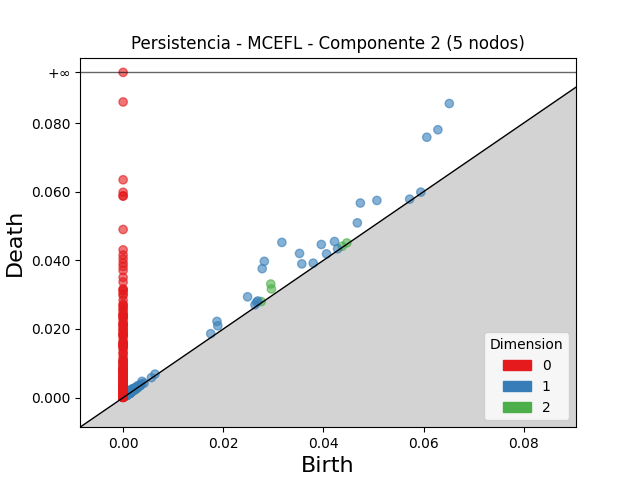

The file beside this chart, header and first rows:
dimension, birth, death
2, 0.02949, 0.03311
2, 0.02961, 0.03166
2, 0.02758, 0.02798
2, 0.04468, 0.04507
2, 0.04374, 0.0441
2, 0.001139, 0.001306
2, 0.002001, 0.002137
2, 0.002563, 0.00268
2, 0.002817, 0.002909
2, 0.001651, 0.001735
2, 0.002793, 0.002873
2, 0.001995, 0.002049
2, 0.001551, 0.001601
2, 0.001268, 0.001316
2, 0.001679, 0.001726
2, 0.001311, 0.001348
2, 0.001293, 0.001328
2, 0.00289, 0.002921
2, 0.002231, 0.002253
2, 0.001204, 0.001219
2, 0.001217, 0.001232
2, 0.00211, 0.002124
2, 0.001621, 0.001634
2, 0.002298, 0.002311
2, 0.001478, 0.001484
2, 0.001129, 0.001135
2, 0.001092, 0.001097
1, 0.06514, 0.08568
1, 0.06065, 0.07586
1, 0.06286, 0.07804
1, 0.0317, 0.04522
1, 0.0282, 0.03971
1, 0.02778, 0.03758
1, 0.04738, 0.0567
1, 0.03523, 0.04201
1, 0.05068, 0.05744
1, 0.03958, 0.04462
1, 0.02485, 0.02937
1, 0.04678, 0.05092
1, 0.01874, 0.0222
1, 0.03569, 0.03897
1, 0.04221, 0.04548
1, 0.0189, 0.02092
1, 0.0269, 0.02816
1, 0.04063, 0.04188
1, 0.03796, 0.03917
1, 0.01749, 0.01863
1, 0.02666, 0.02778
1, 0.003768, 0.004748
1, 0.001343, 0.002099
1, 0.001586, 0.002318
1, 0.02633, 0.02703
1, 0.001852, 0.002536
1, 0.05722, 0.05782
1, 0.0029, 0.003492
1, 0.002084, 0.002657
1, 0.04283, 0.04335
1, 0.002396, 0.002897
1, 0.006356, 0.006849
1, 0.001185, 0.001655
... 1,096 more rows
